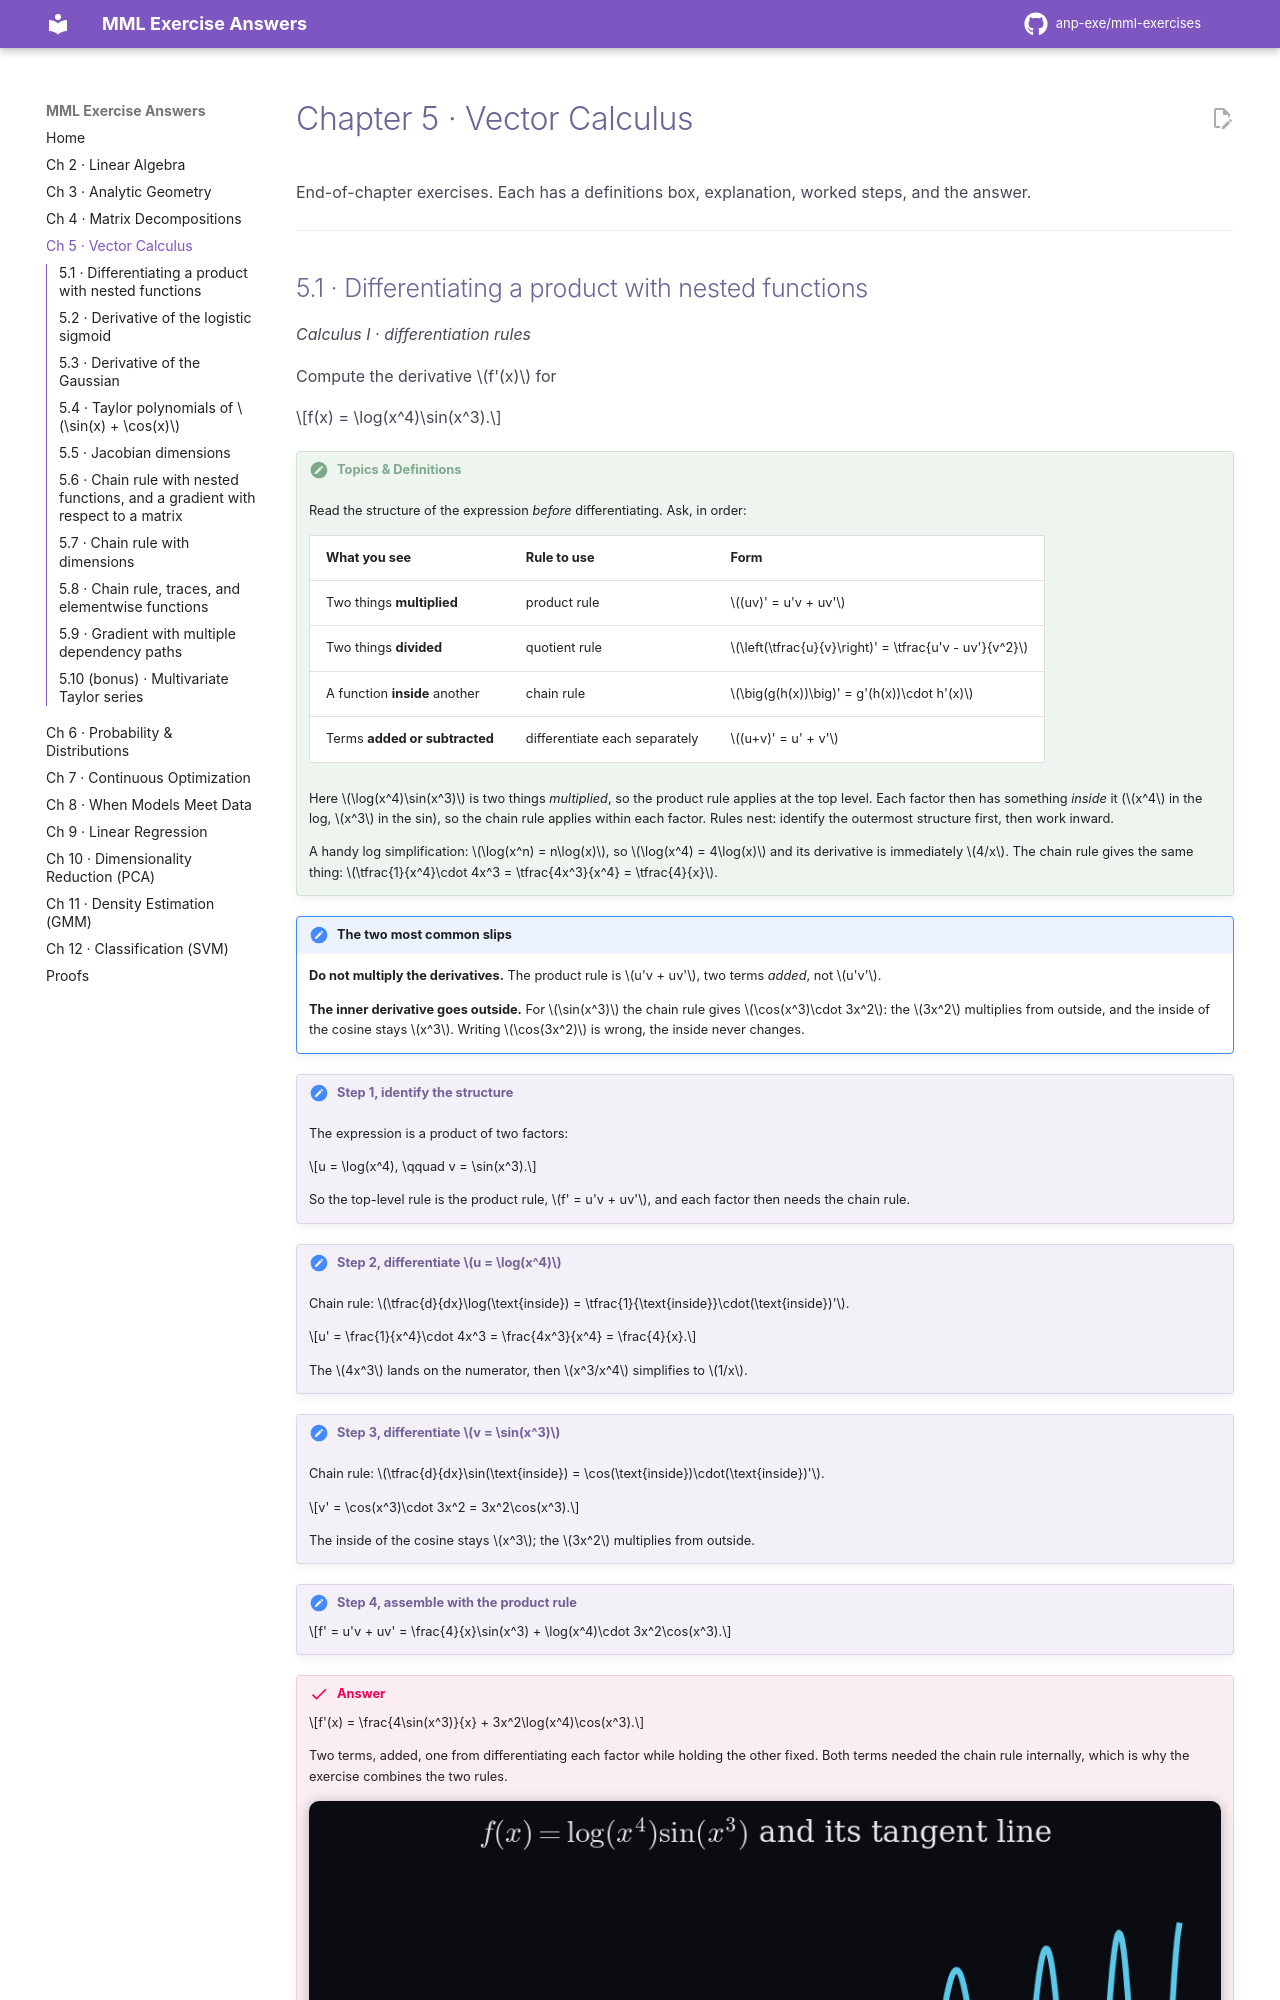

repository: anp-exe/mml-exercises · page: chapters/ch5/index.html · generator: mkdocs

---
description: 'Worked solutions to MML Chapter 5 (Vector Calculus) exercises 5.1 to 5.9: sigmoid and Gaussian derivatives, Taylor polynomials, Jacobians, the chain rule and gradients with respect to matrices.'
---

# Chapter 5 · Vector Calculus

End-of-chapter exercises. Each has a definitions box, explanation, worked steps, and the answer.

---

## 5.1 · Differentiating a product with nested functions

*Calculus I · differentiation rules*

Compute the derivative $f'(x)$ for

$$f(x) = \log(x^4)\sin(x^3).$$

!!! theory "Topics & Definitions"
    Read the structure of the expression *before* differentiating. Ask, in order:

    | What you see | Rule to use | Form |
    |:-------------|:------------|:-----|
    | Two things **multiplied** | product rule | $(uv)' = u'v + uv'$ |
    | Two things **divided** | quotient rule | $\left(\tfrac{u}{v}\right)' = \tfrac{u'v - uv'}{v^2}$ |
    | A function **inside** another | chain rule | $\big(g(h(x))\big)' = g'(h(x))\cdot h'(x)$ |
    | Terms **added or subtracted** | differentiate each separately | $(u+v)' = u' + v'$ |

    Here $\log(x^4)\sin(x^3)$ is two things *multiplied*, so the product rule applies at the top level. Each factor then has something *inside* it ($x^4$ in the log, $x^3$ in the sin), so the chain rule applies within each factor. Rules nest: identify the outermost structure first, then work inward.

    A handy log simplification: $\log(x^n) = n\log(x)$, so $\log(x^4) = 4\log(x)$ and its derivative is immediately $4/x$. The chain rule gives the same thing: $\tfrac{1}{x^4}\cdot 4x^3 = \tfrac{4x^3}{x^4} = \tfrac{4}{x}$.

!!! note "The two most common slips"
    **Do not multiply the derivatives.** The product rule is $u'v + uv'$, two terms *added*, not $u'v'$.

    **The inner derivative goes outside.** For $\sin(x^3)$ the chain rule gives $\cos(x^3)\cdot 3x^2$: the $3x^2$ multiplies from outside, and the inside of the cosine stays $x^3$. Writing $\cos(3x^2)$ is wrong, the inside never changes.

!!! steps "Step 1, identify the structure"
    The expression is a product of two factors:

    $$u = \log(x^4), \qquad v = \sin(x^3).$$

    So the top-level rule is the product rule, $f' = u'v + uv'$, and each factor then needs the chain rule.

!!! steps "Step 2, differentiate $u = \log(x^4)$"
    Chain rule: $\tfrac{d}{dx}\log(\text{inside}) = \tfrac{1}{\text{inside}}\cdot(\text{inside})'$.

    $$u' = \frac{1}{x^4}\cdot 4x^3 = \frac{4x^3}{x^4} = \frac{4}{x}.$$

    The $4x^3$ lands on the numerator, then $x^3/x^4$ simplifies to $1/x$.

!!! steps "Step 3, differentiate $v = \sin(x^3)$"
    Chain rule: $\tfrac{d}{dx}\sin(\text{inside}) = \cos(\text{inside})\cdot(\text{inside})'$.

    $$v' = \cos(x^3)\cdot 3x^2 = 3x^2\cos(x^3).$$

    The inside of the cosine stays $x^3$; the $3x^2$ multiplies from outside.

!!! steps "Step 4, assemble with the product rule"

    $$f' = u'v + uv' = \frac{4}{x}\sin(x^3) + \log(x^4)\cdot 3x^2\cos(x^3).$$

!!! answer "Answer"

    $$f'(x) = \frac{4\sin(x^3)}{x} + 3x^2\log(x^4)\cos(x^3).$$

    Two terms, added, one from differentiating each factor while holding the other fixed. Both terms needed the chain rule internally, which is why the exercise combines the two rules.

    ![The curve with its tangent line, whose slope is the derivative at that point](../figures/fig-5-1-tangent.png)

---
